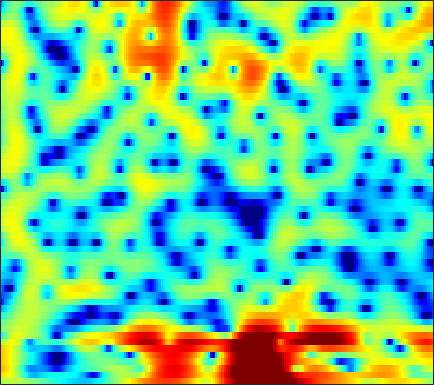

Source data for this figure (header and first rows):
1.0818, 1.4826, 1.8616, 2.0892, 2.1878, 2.2255, 2.1711, 2.0825, 1.9095, 1.6795, 1.4054, 1.1743, 0.8408, 0.50842, 0.25256, -0.078678, -0.41755, -0.67989, -1.0192, -1.3789, -1.7445, -2.0171, -2.3838, -2.7531
5.65, 5.502, 5.19, 4.74, 4.31, 3.603, 2.737, 1.979, 0.8125, -0.5241, -2.017, -3.215, -4.833, -6.264, -7.035, -7.487, -7.327, -6.956, -6.359, -5.772, -5.288, -4.998, -4.685, -4.459
7.23, 6.863, 6.257, 5.502, 4.835, 3.804, 2.584, 1.535, -0.04985, -1.854, -3.83, -5.33, -7.183, -8.46, -8.902, -8.929, -8.655, -8.485, -8.426, -8.62, -9.07, -9.577, -10.51, -11.59
6.567, 6.249, 5.725, 5.093, 4.555, 3.755, 2.865, 2.147, 1.139, 0.09374, -0.9575, -1.736, -2.749, -3.734, -4.45, -5.395, -6.373, -7.127, -8.238, -9.462, -10.84, -11.98, -13.69, -15.55
6.505, 6.162, 5.621, 4.995, 4.476, 3.721, 2.899, 2.239, 1.31, 0.3436, -0.6506, -1.399, -2.406, -3.407, -4.126, -5.084, -6.072, -6.854, -7.967, -9.203, -10.59, -11.81, -13.68, -15.93
6.466, 6.094, 5.574, 5.003, 4.527, 3.792, 2.92, 2.15, 0.9532, -0.4632, -2.079, -3.345, -4.961, -6.159, -6.642, -6.791, -6.623, -6.465, -6.371, -6.444, -6.711, -7.074, -7.671, -8.34
1.896, 1.961, 2.645, 3.431, 3.877, 4.147, 3.998, 3.598, 2.65, 1.162, -0.9504, -3.034, -6.427, -9.04, -8.525, -6.116, -4.114, -3.091, -2.284, -1.931, -1.916, -2.074, -2.385, -2.763
-4.788, -3.83, -1.513, 0.5436, 1.724, 2.812, 3.439, 3.66, 3.671, 3.438, 3.03, 2.658, 2.139, 1.673, 1.385, 1.039, 0.6752, 0.3515, -0.2387, -1.088, -2.256, -3.394, -5.404, -8.182
-0.2252, 0.04296, 0.5075, 1.032, 1.436, 1.933, 2.342, 2.573, 2.768, 2.843, 2.802, 2.709, 2.505, 2.21, 1.932, 1.469, 0.8962, 0.3792, -0.4437, -1.45, -2.654, -3.702, -5.277, -6.982
-1.381, -0.9397, -0.3509, 0.2152, 0.6148, 1.104, 1.538, 1.821, 2.125, 2.346, 2.471, 2.506, 2.463, 2.323, 2.154, 1.841, 1.43, 1.05, 0.4597, -0.2379, -1.027, -1.674, -2.59, -3.567
-3.929, -3.297, -2.461, -1.639, -1.045, -0.3111, 0.3512, 0.7932, 1.306, 1.726, 2.041, 2.213, 2.353, 2.389, 2.349, 2.212, 1.982, 1.747, 1.366, 0.9104, 0.3859, -0.05156, -0.683, -1.375
-8.144, -7.09, -5.689, -4.355, -3.418, -2.268, -1.241, -0.557, 0.2414, 0.91, 1.45, 1.767, 2.072, 2.25, 2.301, 2.269, 2.133, 1.975, 1.7, 1.375, 1.018, 0.7396, 0.3666, -0.01087
-14.02, -11.52, -8.977, -6.954, -5.663, -4.128, -2.747, -1.806, -0.6771, 0.2843, 1.075, 1.542, 1.994, 2.245, 2.303, 2.211, 1.94, 1.645, 1.154, 0.6371, 0.1859, -0.04727, -0.1816, -0.1055
-11.15, -10.53, -9.773, -8.888, -8.031, -6.534, -4.763, -3.384, -1.64, -0.1268, 1.103, 1.824, 2.509, 2.862, 2.903, 2.64, 1.976, 1.183, -0.3323, -2.44, -5.005, -6.535, -6.124, -3.703
-9.26, -10.57, -13.38, -19.13, -30.34, -17.24, -10.34, -7.103, -3.976, -1.66, 0.07579, 1.069, 2.041, 2.627, 2.822, 2.744, 2.252, 1.582, 0.2623, -1.588, -3.74, -4.934, -4.628, -2.625
-7.442, -8.114, -9.005, -9.649, -9.704, -8.981, -7.567, -6.28, -4.524, -2.881, -1.424, -0.4759, 0.5729, 1.374, 1.806, 2.162, 2.284, 2.238, 2.03, 1.729, 1.432, 1.282, 1.221, 1.299
-5.907, -6.221, -6.647, -7.024, -7.227, -7.244, -6.899, -6.358, -5.313, -3.994, -2.583, -1.55, -0.2961, 0.7719, 1.433, 2.127, 2.619, 2.869, 3.054, 3.108, 3.045, 2.935, 2.718, 2.4
-5.075, -5.468, -6.305, -7.559, -8.871, -11.19, -13.69, -13.94, -10.98, -7.421, -4.535, -2.79, -0.9139, 0.5422, 1.405, 2.301, 2.934, 3.267, 3.538, 3.643, 3.597, 3.462, 3.161, 2.716
-3.726, -3.983, -4.635, -5.669, -6.715, -8.449, -9.987, -10.05, -8.218, -5.601, -3.249, -1.782, -0.2066, 0.9958, 1.688, 2.371, 2.82, 3.019, 3.138, 3.103, 2.951, 2.771, 2.441, 2.025
-2.114, -2.019, -1.956, -1.95, -1.953, -1.917, -1.755, -1.492, -0.9671, -0.2873, 0.4387, 0.9543, 1.539, 1.964, 2.164, 2.263, 2.192, 2.031, 1.71, 1.298, 0.8504, 0.5298, 0.1399, -0.2081
-2.056, -1.474, -0.6541, 0.1111, 0.621, 1.219, 1.722, 2.041, 2.404, 2.682, 2.865, 2.921, 2.875, 2.661, 2.379, 1.816, 1.022, 0.2748, -0.9253, -2.276, -3.624, -4.436, -4.962, -4.86
-5.441, -3.204, -0.9207, 0.7755, 1.741, 2.714, 3.394, 3.731, 3.992, 4.047, 3.911, 3.686, 3.225, 2.578, 1.956, 0.9337, -0.3904, -1.639, -3.793, -6.83, -11.71, -18.76, -22.62, -12.65
-3.469, -1.691, 0.2886, 1.793, 2.655, 3.477, 3.97, 4.144, 4.124, 3.839, 3.31, 2.779, 1.911, 0.9181, 0.1248, -0.9486, -2.038, -2.882, -4.098, -5.416, -6.691, -7.407, -7.642, -7.093
1.161, 1.797, 2.631, 3.348, 3.761, 4.107, 4.184, 4.053, 3.601, 2.818, 1.679, 0.5817, -1.189, -3.214, -4.697, -6.14, -6.508, -6.248, -5.685, -5.18, -4.784, -4.546, -4.266, -3.97
2.508, 3.025, 3.616, 4.067, 4.283, 4.384, 4.233, 3.933, 3.254, 2.204, 0.6983, -0.8162, -3.53, -7.501, -12.11, -22.51, -14.77, -10.63, -7.592, -5.835, -4.789, -4.269, -3.81, -3.503
1.863, 2.508, 3.191, 3.675, 3.909, 4.04, 3.956, 3.737, 3.233, 2.461, 1.418, 0.4614, -1.006, -2.573, -3.656, -4.729, -5.155, -5.136, -4.941, -4.766, -4.741, -4.81, -4.946, -5.074
0.8131, 1.502, 2.253, 2.825, 3.146, 3.427, 3.538, 3.51, 3.314, 2.949, 2.433, 1.961, 1.248, 0.4762, -0.1092, -0.8793, -1.633, -2.21, -3.052, -4.09, -5.372, -6.562, -8.406, -10.17
-0.2967, 0.2419, 0.9265, 1.573, 2.005, 2.486, 2.829, 2.991, 3.077, 3.026, 2.843, 2.632, 2.265, 1.815, 1.426, 0.8373, 0.132, -0.4976, -1.515, -2.825, -4.565, -6.311, -9.532, -14.24
-3.254, -2.908, -2.076, -1.009, -0.2107, 0.7103, 1.411, 1.78, 2.082, 2.2, 2.177, 2.097, 1.942, 1.754, 1.585, 1.331, 1.01, 0.7012, 0.1859, -0.4643, -1.261, -1.914, -2.774, -3.407
-14.77, -13.99, -8.375, -4.63, -2.756, -1.073, -0.06863, 0.337, 0.5149, 0.3721, 0.06839, -0.1612, -0.3394, -0.2861, -0.1116, 0.2206, 0.5688, 0.7895, 0.9764, 1.046, 1.015, 0.9696, 0.8832, 0.8338
-5.597, -5.412, -3.968, -2.217, -1.159, -0.2109, 0.1457, 0.01995, -0.697, -2.071, -4.134, -5.989, -7.677, -6.671, -4.911, -2.751, -1.132, -0.2354, 0.6367, 1.227, 1.642, 1.853, 2.067, 2.211
1.056, 1.228, 1.551, 1.876, 2.054, 2.077, 1.753, 1.216, 0.02298, -1.846, -4.602, -7.26, -10.12, -8.579, -6.311, -3.886, -2.283, -1.48, -0.7393, -0.2395, 0.1151, 0.3224, 0.5782, 0.8113
2.656, 3.004, 3.371, 3.59, 3.651, 3.547, 3.225, 2.829, 2.081, 1.116, 0.03459, -0.7413, -1.602, -2.171, -2.423, -2.71, -3.057, -3.389, -3.91, -4.372, -4.643, -4.605, -4.308, -3.826
2.486, 3.022, 3.57, 3.954, 4.119, 4.179, 4.056, 3.841, 3.393, 2.787, 2.036, 1.392, 0.4382, -0.6433, -1.557, -3.029, -4.871, -6.592, -9.574, -13.3, -15.99, -15.07, -12.54, -10.65
1.591, 2.26, 3.027, 3.628, 3.958, 4.238, 4.309, 4.228, 3.955, 3.492, 2.841, 2.227, 1.238, 0.02839, -1.05, -2.74, -4.847, -6.768, -9.891, -13.43, -16.02, -15.78, -14.44, -13.78
-0.2425, 0.746, 1.932, 2.882, 3.441, 3.963, 4.234, 4.282, 4.142, 3.772, 3.197, 2.638, 1.726, 0.6472, -0.2746, -1.598, -3.031, -4.144, -5.613, -6.998, -8.133, -8.813, -9.75, -10.8
-2.895, -1.114, 0.7474, 2.162, 2.956, 3.69, 4.104, 4.218, 4.112, 3.744, 3.138, 2.542, 1.597, 0.5302, -0.3194, -1.456, -2.489, -3.177, -3.924, -4.502, -4.944, -5.263, -5.639, -6.037
-3.045, -1.245, 0.6875, 2.144, 2.953, 3.693, 4.066, 4.115, 3.898, 3.376, 2.546, 1.738, 0.4258, -1.133, -2.385, -4.067, -5.403, -5.904, -5.807, -5.129, -4.319, -3.76, -3.116, -2.695
-1.595, -0.3128, 1.178, 2.333, 2.973, 3.523, 3.709, 3.612, 3.185, 2.404, 1.276, 0.1936, -1.616, -3.95, -6.177, -10.42, -18.37, -24.7, -13.32, -8.24, -5.193, -3.54, -1.966, -0.8417
-1.754, -0.4473, 0.9268, 1.927, 2.435, 2.779, 2.747, 2.482, 1.79, 0.7152, -0.6855, -1.941, -3.792, -5.715, -7.092, -8.704, -9.658, -9.523, -8.066, -6.005, -3.897, -2.511, -1.004, 0.2043
-1.526, -0.3392, 0.8853, 1.712, 2.085, 2.238, 2.004, 1.57, 0.5844, -0.8662, -2.847, -4.711, -7.701, -10.8, -12.14, -11.27, -9.193, -7.602, -5.671, -3.916, -2.326, -1.288, -0.07674, 0.9057
-0.3252, 0.492, 1.368, 1.952, 2.187, 2.222, 1.913, 1.43, 0.4559, -0.9694, -2.962, -4.901, -8.308, -12.58, -14.52, -11.96, -8.477, -6.437, -4.334, -2.716, -1.44, -0.6445, 0.2374, 0.9286
0.4123, 1.054, 1.732, 2.206, 2.402, 2.449, 2.234, 1.9, 1.242, 0.3361, -0.7648, -1.666, -2.827, -3.728, -4.111, -4.08, -3.606, -3.077, -2.32, -1.598, -0.9933, -0.6306, -0.2776, -0.05528
0.6534, 1.316, 2.025, 2.526, 2.767, 2.892, 2.806, 2.614, 2.172, 1.584, 0.9019, 0.3627, -0.3262, -0.9097, -1.23, -1.48, -1.522, -1.47, -1.339, -1.187, -1.107, -1.133, -1.325, -1.724
0.8993, 1.649, 2.461, 3.044, 3.342, 3.542, 3.52, 3.352, 2.939, 2.327, 1.549, 0.8889, -0.02107, -0.8521, -1.329, -1.745, -1.86, -1.802, -1.633, -1.52, -1.553, -1.728, -2.218, -3.1
1.122, 1.894, 2.774, 3.483, 3.871, 4.187, 4.233, 4.069, 3.594, 2.751, 1.513, 0.3099, -1.663, -3.93, -5.445, -6.222, -5.373, -4.308, -3.052, -2.228, -1.849, -1.845, -2.194, -2.959
-0.068, 0.7294, 1.835, 2.884, 3.553, 4.216, 4.554, 4.567, 4.207, 3.392, 2.018, 0.5486, -2.249, -6.53, -11.4, -14.55, -8.594, -5.751, -3.529, -2.273, -1.713, -1.617, -1.852, -2.366
-5.846, -4.459, -1.974, 0.3302, 1.758, 3.186, 4.092, 4.458, 4.524, 4.17, 3.414, 2.601, 1.282, -0.1061, -1.033, -1.783, -1.963, -1.879, -1.72, -1.712, -1.929, -2.238, -2.827, -3.57
-16.97, -10.92, -4.997, -1.308, 0.6319, 2.47, 3.647, 4.196, 4.55, 4.527, 4.205, 3.793, 3.094, 2.281, 1.629, 0.7826, -0.06276, -0.7151, -1.587, -2.579, -3.685, -4.622, -5.878, -7.287
-2.725, -1.939, -0.5242, 0.961, 1.968, 3.039, 3.807, 4.15, 4.377, 4.306, 3.997, 3.623, 2.964, 2.141, 1.421, 0.3573, -0.8672, -1.887, -3.414, -5.19, -7.247, -8.884, -11.17, -13.39
1.345, 1.782, 2.403, 3.002, 3.393, 3.799, 4.039, 4.091, 3.964, 3.639, 3.103, 2.589, 1.749, 0.764, -0.05726, -1.291, -2.666, -3.833, -5.696, -7.982, -10.94, -13.83, -19.34, -27.15
3.203, 3.509, 3.853, 4.111, 4.224, 4.26, 4.112, 3.899, 3.416, 2.745, 1.878, 1.109, -0.04007, -1.298, -2.245, -3.532, -4.754, -5.667, -6.965, -8.476, -10.24, -11.83, -14.14, -15.88
3.936, 4.215, 4.481, 4.608, 4.604, 4.43, 4.05, 3.608, 2.833, 1.779, 0.4712, -0.7107, -2.526, -4.55, -6.093, -7.782, -8.647, -8.683, -8.29, -7.881, -7.699, -7.655, -7.71, -7.606
3.456, 3.823, 4.174, 4.335, 4.319, 4.083, 3.612, 3.066, 2.093, 0.8004, -0.8637, -2.387, -4.927, -8.325, -12.06, -21.47, -22.36, -14.68, -10.02, -7.315, -5.583, -4.632, -3.644, -2.906
1.261, 1.861, 2.474, 2.843, 2.93, 2.801, 2.353, 1.815, 0.7691, -0.576, -2.239, -3.622, -5.558, -7.487, -8.794, -9.794, -9.56, -8.516, -6.655, -4.779, -3.119, -2.076, -0.8988, 0.005284
-2.331, -1.304, -0.2027, 0.5613, 0.8976, 1.014, 0.7004, 0.1867, -0.8896, -2.478, -4.541, -6.366, -8.84, -10.33, -10.22, -8.877, -7.099, -5.782, -4.091, -2.565, -1.202, -0.3188, 0.6974, 1.561
-6.179, -4.517, -2.735, -1.432, -0.7432, -0.2559, -0.2361, -0.5592, -1.456, -2.999, -5.384, -7.975, -13.35, -20.3, -15.42, -9.646, -6.249, -4.455, -2.647, -1.249, -0.1413, 0.5544, 1.321, 1.98
-8.572, -6.447, -4.152, -2.369, -1.362, -0.4291, 0.07232, 0.1576, -0.1173, -0.7609, -1.71, -2.548, -3.559, -4.049, -3.922, -3.211, -2.263, -1.573, -0.7523, -0.1219, 0.3149, 0.5552, 0.7805, 0.9571
